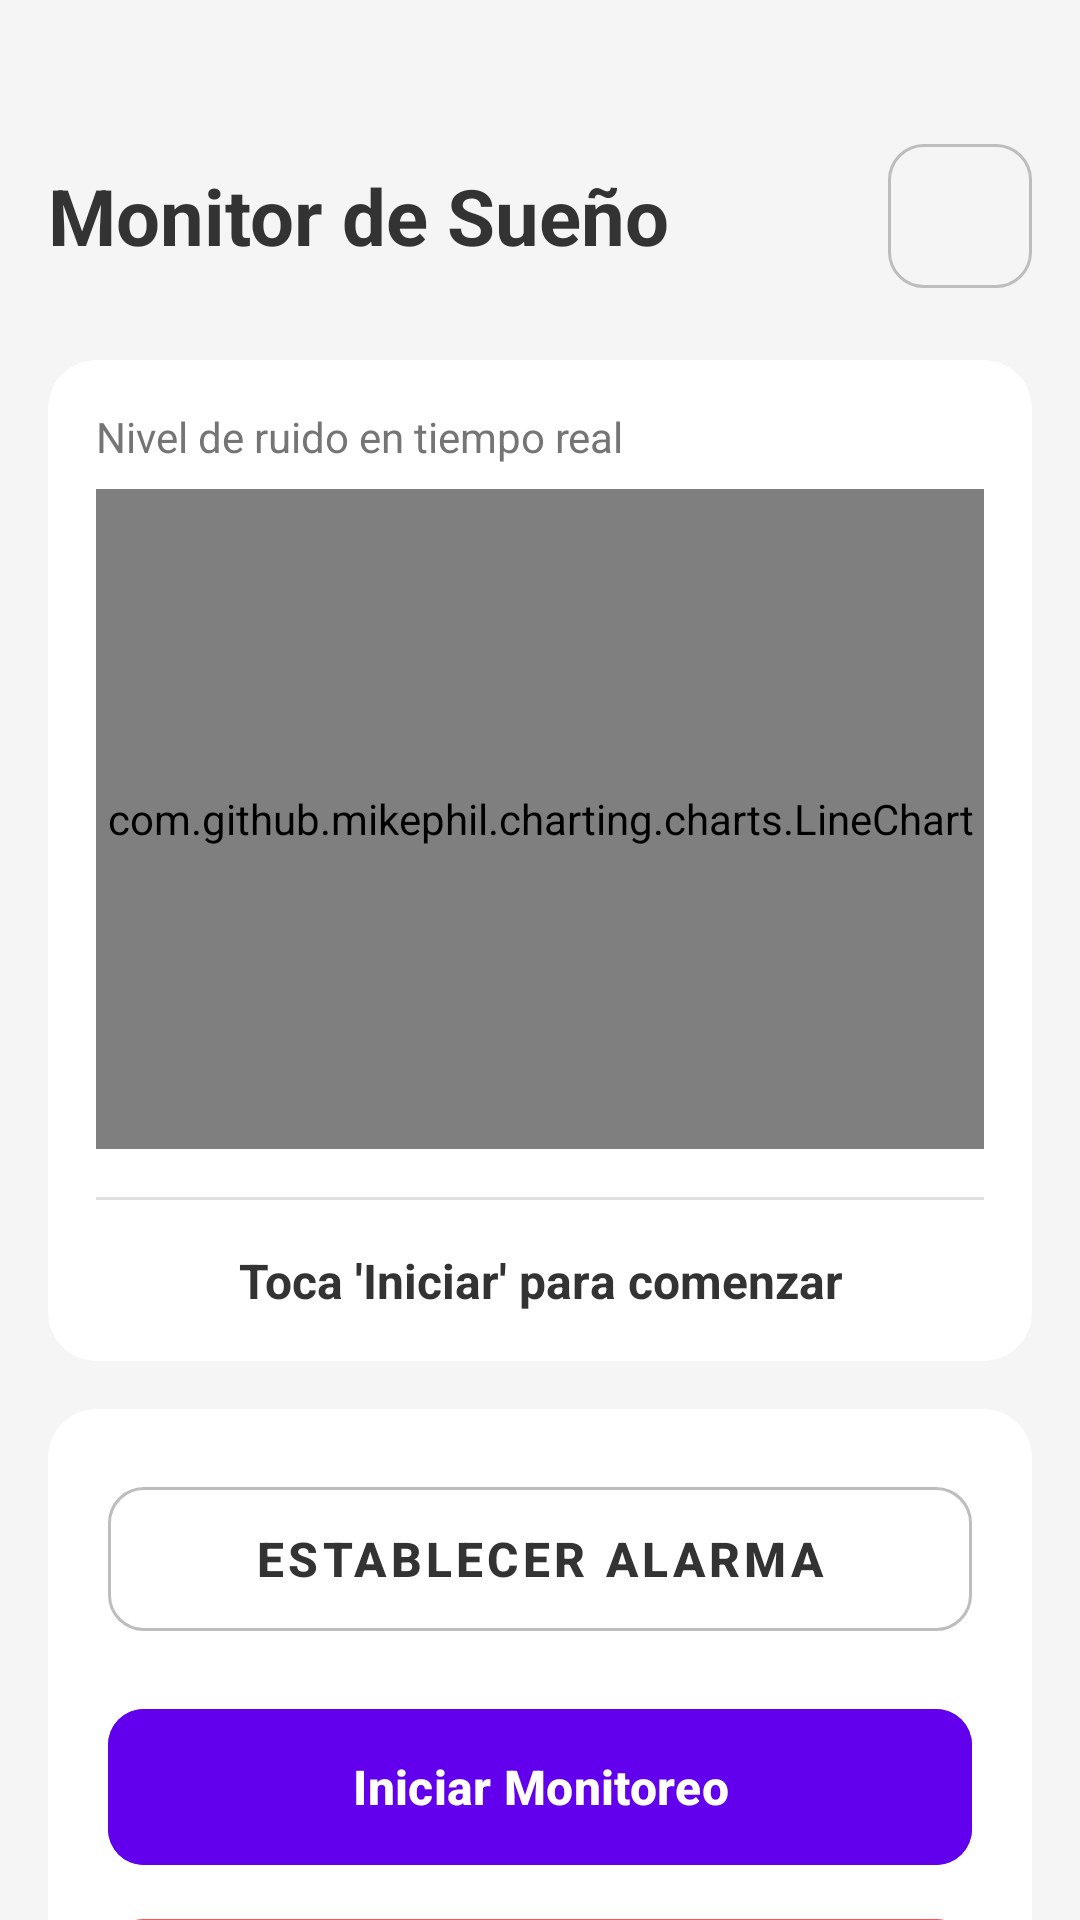

Here is an Android app screen rendered from its layout file. Give the layout XML and the strings, colors and styles it references.
<!-- AndroidManifest.xml: application theme Theme.HabitApp3 -->
<!-- res/layout/fragment_cama.xml -->
<?xml version="1.0" encoding="utf-8"?>
<androidx.core.widget.NestedScrollView
    xmlns:android="http://schemas.android.com/apk/res/android"
    xmlns:app="http://schemas.android.com/apk/res-auto"
    xmlns:tools="http://schemas.android.com/tools"
    android:layout_width="match_parent"
    android:layout_height="match_parent"
    android:background="@color/fondo_pantalla"
    android:fillViewport="true"
    tools:context=".fragments.Cama">

    <LinearLayout
        android:layout_width="match_parent"
        android:layout_height="wrap_content"
        android:orientation="vertical"
        android:padding="16dp"
        android:paddingBottom="100dp">

        <LinearLayout
            android:layout_width="match_parent"
            android:layout_height="wrap_content"
            android:orientation="horizontal"
            android:gravity="center_vertical"
            android:layout_marginTop="32dp"
            android:layout_marginBottom="24dp">

            <TextView
                android:layout_width="0dp"
                android:layout_height="wrap_content"
                android:layout_weight="1"
                android:text="Monitor de Sueño"
                android:textSize="26sp"
                android:textStyle="bold"
                android:textColor="@color/texto_titulo"/>

            <com.google.android.material.button.MaterialButton
                android:id="@+id/historyButton"
                style="@style/Widget.MaterialComponents.Button.OutlinedButton"
                android:layout_width="48dp"
                android:layout_height="48dp"
                android:insetLeft="0dp"
                android:insetTop="0dp"
                android:insetRight="0dp"
                android:insetBottom="0dp"
                android:padding="0dp"
                app:icon="@drawable/historial"
                app:iconTint="@color/icono_tinte"
                app:iconGravity="textStart"
                app:iconPadding="0dp"
                app:strokeWidth="1dp"
                app:strokeColor="@color/borde_boton"
                app:cornerRadius="12dp"/>
        </LinearLayout>

        <androidx.cardview.widget.CardView
            android:layout_width="match_parent"
            android:layout_height="wrap_content"
            app:cardCornerRadius="16dp"
            app:cardElevation="0dp"
            app:cardBackgroundColor="@color/color_tarjeta"
            android:layout_marginBottom="16dp">

            <LinearLayout
                android:layout_width="match_parent"
                android:layout_height="wrap_content"
                android:orientation="vertical"
                android:padding="16dp">

                <TextView
                    android:text="Nivel de ruido en tiempo real"
                    android:textSize="14sp"
                    android:textColor="@color/texto_secundario"
                    android:layout_marginBottom="8dp"
                    android:layout_width="wrap_content"
                    android:layout_height="wrap_content"/>

                <com.github.mikephil.charting.charts.LineChart
                    android:id="@+id/sleepChart"
                    android:layout_width="match_parent"
                    android:layout_height="220dp"
                    android:layout_marginBottom="16dp" />

                <View
                    android:layout_width="match_parent"
                    android:layout_height="1dp"
                    android:background="@color/linea_divisoria"
                    android:layout_marginBottom="16dp"/>

                <TextView
                    android:id="@+id/statusTextView"
                    android:layout_width="match_parent"
                    android:layout_height="wrap_content"
                    android:text="Toca 'Iniciar' para comenzar"
                    android:textAlignment="center"
                    android:textSize="16sp"
                    android:textStyle="bold"
                    android:textColor="@color/texto_titulo"/>
            </LinearLayout>
        </androidx.cardview.widget.CardView>

        <androidx.cardview.widget.CardView
            android:layout_width="match_parent"
            android:layout_height="wrap_content"
            app:cardCornerRadius="16dp"
            app:cardElevation="0dp"
            app:cardBackgroundColor="@color/color_tarjeta">

            <LinearLayout
                android:layout_width="match_parent"
                android:layout_height="wrap_content"
                android:orientation="vertical"
                android:padding="20dp">

                <com.google.android.material.button.MaterialButton
                    android:id="@+id/alarmButton"
                    style="@style/Widget.MaterialComponents.Button.OutlinedButton"
                    android:layout_width="match_parent"
                    android:layout_height="60dp"
                    android:text="Establecer Alarma"
                    android:textSize="16sp"
                    android:textStyle="bold"
                    app:icon="@drawable/ic_launcher_foreground"
                    app:iconTint="@color/icono_tinte"
                    android:textColor="@color/texto_titulo"
                    app:strokeColor="@color/borde_boton"
                    app:cornerRadius="12dp"
                    android:layout_marginBottom="16dp"/>

                <com.google.android.material.button.MaterialButton
                    android:id="@+id/startButton"
                    android:layout_width="match_parent"
                    android:layout_height="60dp"
                    android:text="Iniciar Monitoreo"
                    android:textSize="16sp"
                    android:textStyle="bold"
                    android:backgroundTint="@color/purple_500"
                    app:cornerRadius="12dp"
                    android:layout_marginBottom="8dp"/>

                <com.google.android.material.button.MaterialButton
                    android:id="@+id/stopButton"
                    android:layout_width="match_parent"
                    android:layout_height="60dp"
                    android:text="Detener y Guardar"
                    android:textSize="16sp"
                    android:enabled="false"
                    android:textColor="#FF5252"
                    app:strokeColor="#FF5252"
                    app:strokeWidth="1dp"
                    style="@style/Widget.MaterialComponents.Button.OutlinedButton"
                    app:cornerRadius="12dp"/>
            </LinearLayout>
        </androidx.cardview.widget.CardView>

    </LinearLayout>
</androidx.core.widget.NestedScrollView>
<!-- resources referenced by this layout -->
<resources>
  <color name="borde_boton">#BDBDBD</color>
  <color name="color_tarjeta">#FFFFFF</color>
  <color name="fondo_pantalla">#F5F5F5</color>
  <color name="icono_tinte">#333333</color>
  <color name="linea_divisoria">#E0E0E0</color>
  <color name="purple_500">#FF6200EE</color>
  <color name="texto_secundario">#757575</color>
  <color name="texto_titulo">#333333</color>
  <style name="Theme.HabitApp3" parent="Theme.Material3.DayNight.NoActionBar">
      </style>
</resources>
